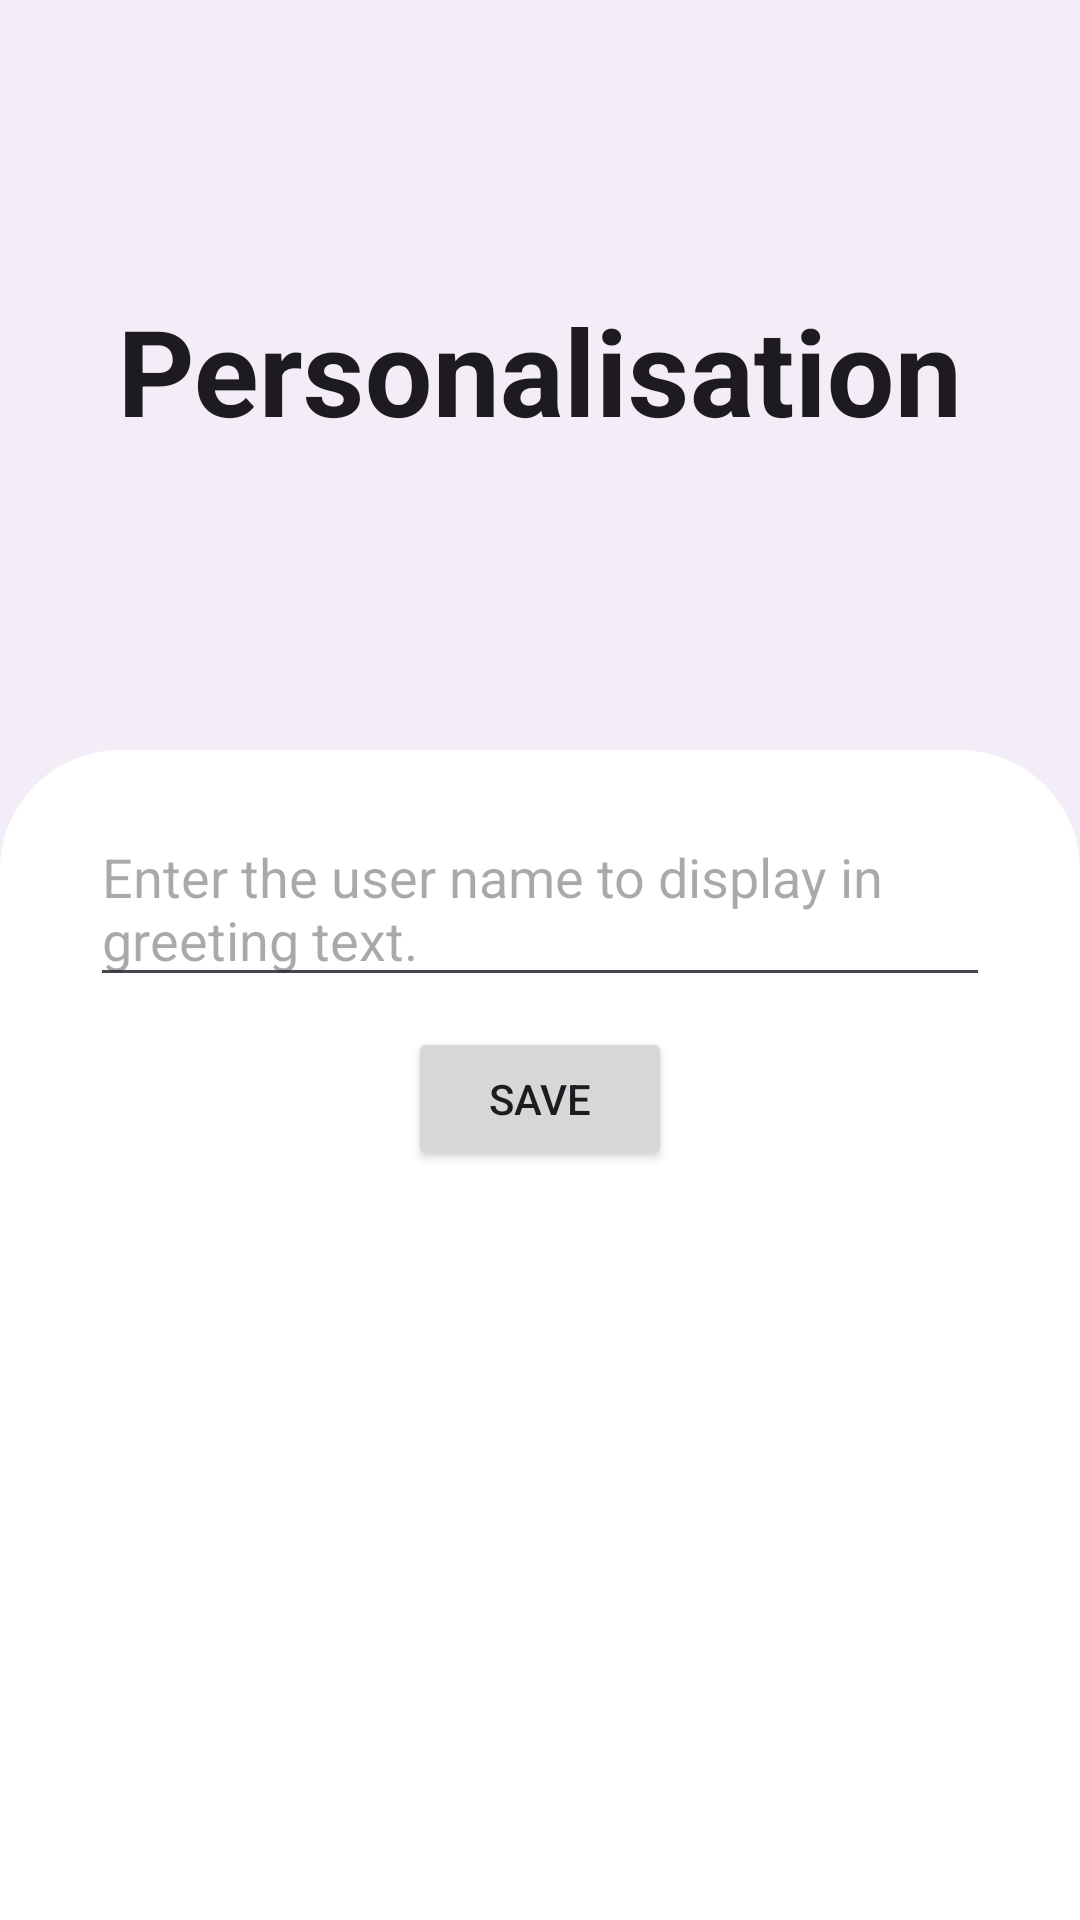

The Android layout XML behind this screen, and the referenced resources:
<!-- AndroidManifest.xml: application theme AppTheme -->
<!-- res/layout/activity_personalisation.xml -->
<?xml version="1.0" encoding="utf-8"?>
<androidx.coordinatorlayout.widget.CoordinatorLayout
    xmlns:android="http://schemas.android.com/apk/res/android"
    xmlns:app="http://schemas.android.com/apk/res-auto"
    xmlns:tools="http://schemas.android.com/tools"
    android:layout_height="match_parent"
    android:layout_width="match_parent"
    android:background="?attr/colorSurfaceContainer"
    tools:context=".MainActivity">

    <com.google.android.material.appbar.AppBarLayout
        android:layout_height="wrap_content"
        android:layout_width="match_parent"
        app:titleTextAppearance="@style/TextAppearance.Widget.Event.Toolbar.Title"
        android:fitsSystemWindows="true">

        <com.google.android.material.appbar.CollapsingToolbarLayout
            android:layout_height="250dp"
            android:layout_width="match_parent"
            app:expandedTitleTextAppearance="@style/Theme.Apw.ToolbarExpanded"
            app:layout_scrollFlags="scroll|exitUntilCollapsed|snap"
            android:elevation="0dp"
            app:expandedTitleGravity="center"
            app:titleCollapseMode="scale"
            app:statusBarScrim="?attr/colorSurfaceContainer"
            app:contentScrim="?attr/colorSurfaceContainer"
            android:background="?attr/colorSurfaceContainer"
            app:collapsedTitleTextAppearance="@style/Theme.Apw.ToolbarCollapsed"
            style="?attr/collapsingToolbarLayoutLargeStyle"
            app:expandedTitleMarginBottom="31dp">

            <com.google.android.material.appbar.MaterialToolbar
                android:layout_height="?attr/actionBarSize"
                android:layout_width="match_parent"
                android:background="?attr/colorSurfaceContainer"
                android:elevation="0dp"
                app:navigationIcon="@drawable/arrow_back_ios_new"
                app:title="Personalisation"
                app:layout_collapseMode="pin"
                android:id="@+id/toolbar" />

        </com.google.android.material.appbar.CollapsingToolbarLayout>

    </com.google.android.material.appbar.AppBarLayout>

    <androidx.core.widget.NestedScrollView
        android:layout_height="match_parent"
        android:layout_width="match_parent"
        app:layout_behavior="@string/appbar_scrolling_view_behavior"
        android:background="@drawable/top_card2">

        <LinearLayout
            android:layout_height="wrap_content"
            android:layout_width="match_parent"
            android:padding="10dp"
            android:orientation="vertical">

            <FrameLayout
                android:layout_height="wrap_content"
                android:layout_width="match_parent"
                android:id="@+id/settings_container" />

            <EditText
                android:layout_height="wrap_content"
                android:layout_width="match_parent"
                android:layout_marginLeft="20dp"
                android:layout_marginTop="10dp"
                android:hint="Enter the user name to display in greeting text."
                android:layout_marginRight="20dp"
                android:id="@+id/edit" />
            <Button
                android:layout_height="wrap_content"
                android:layout_width="wrap_content"
                android:layout_weight="1"
                android:layout_gravity="center"
                android:gravity="center"
                android:id="@+id/setName"
                android:layout_marginTop="10dp"
                android:layout_marginLeft="20dp"
                android:text="Save"
                android:layout_marginRight="20dp" />
        </LinearLayout>

    </androidx.core.widget.NestedScrollView>

</androidx.coordinatorlayout.widget.CoordinatorLayout>
<!-- resources referenced by this layout -->
<resources>
  <!-- drawable top_card2 (drawable) -->
  <?xml version="1.0" encoding="utf-8"?>
  <shape xmlns:android="http://schemas.android.com/apk/res/android"
      android:shape="rectangle">
  
      <solid android:color="?attr/colorOnSecondary" />
  
      <corners android:topLeftRadius="40dp"
          android:topRightRadius="40dp" />
  
  </shape>
  <style name="TextAppearance.Widget.Event.Toolbar.Title" parent="TextAppearance.Widget.AppCompat.Toolbar.Title">
          <item name="android:textStyle">normal</item>
          <item name="android:fontFamily">sans-serif</item>
      </style>
  <style name="Theme.Apw.ToolbarCollapsed" parent="@android:style/TextAppearance.DeviceDefault.Widget.ActionBar.Title">
          <item name="android:fontFamily">sans-serif</item>
          <item name="android:textSize">20dp</item>
          <item name="android:textStyle">bold</item>
      </style>
  <style name="Theme.Apw.ToolbarExpanded" parent="Theme.Apw.ToolbarCollapsed">
          <item name="android:textSize">40dp</item>
          <item name="android:textStyle">bold</item>
          <item name="android:drawablePadding">10dp</item>
      </style>
  <style name="AppTheme" parent="Base.AppTheme" />
  <style name="Base.AppTheme" parent="Theme.Material3.DayNight.NoActionBar">
          <item name="android:statusBarColor">?attr/colorSurfaceContainer</item>
          <item name="android:navigationBarColor">?attr/colorSurfaceContainer</item>
          <item name="android:windowLightStatusBar">true</item>
          <item name="colorPrimary">@color/overlay_light_primary</item>
      </style>
  <color name="overlay_light_primary">#9C4146</color>
</resources>
